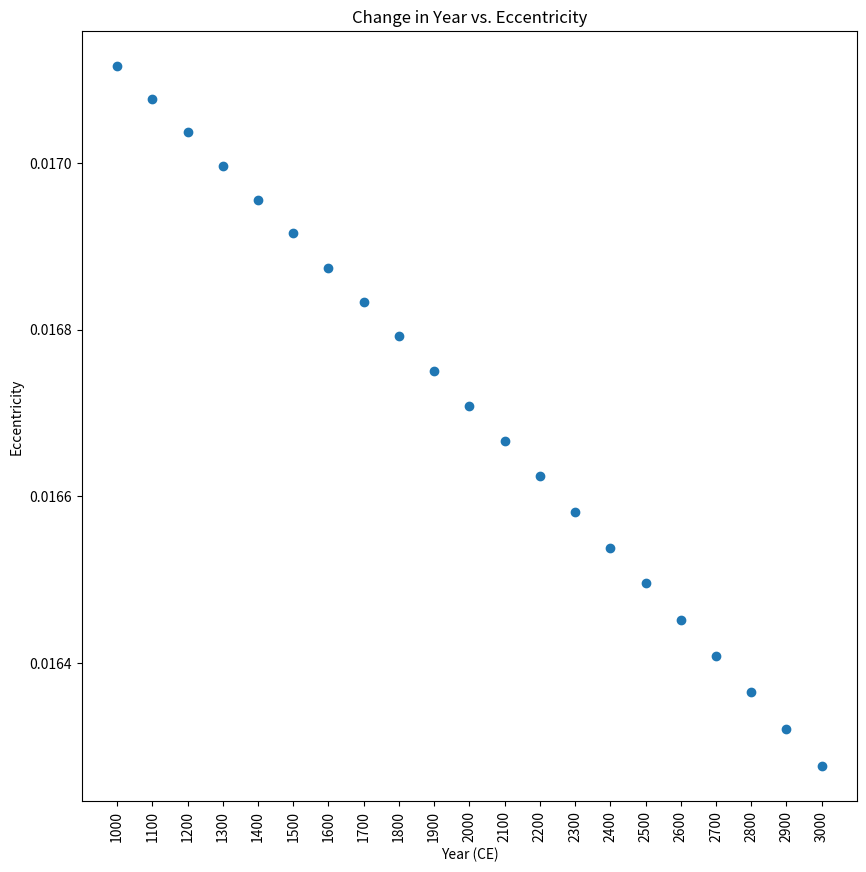
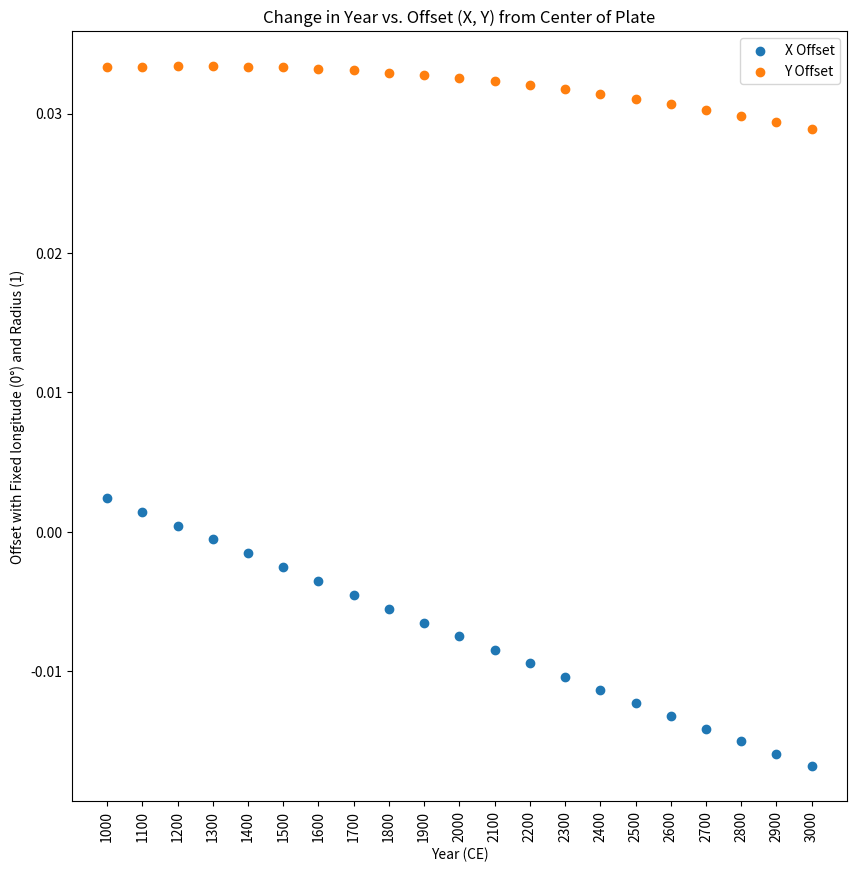
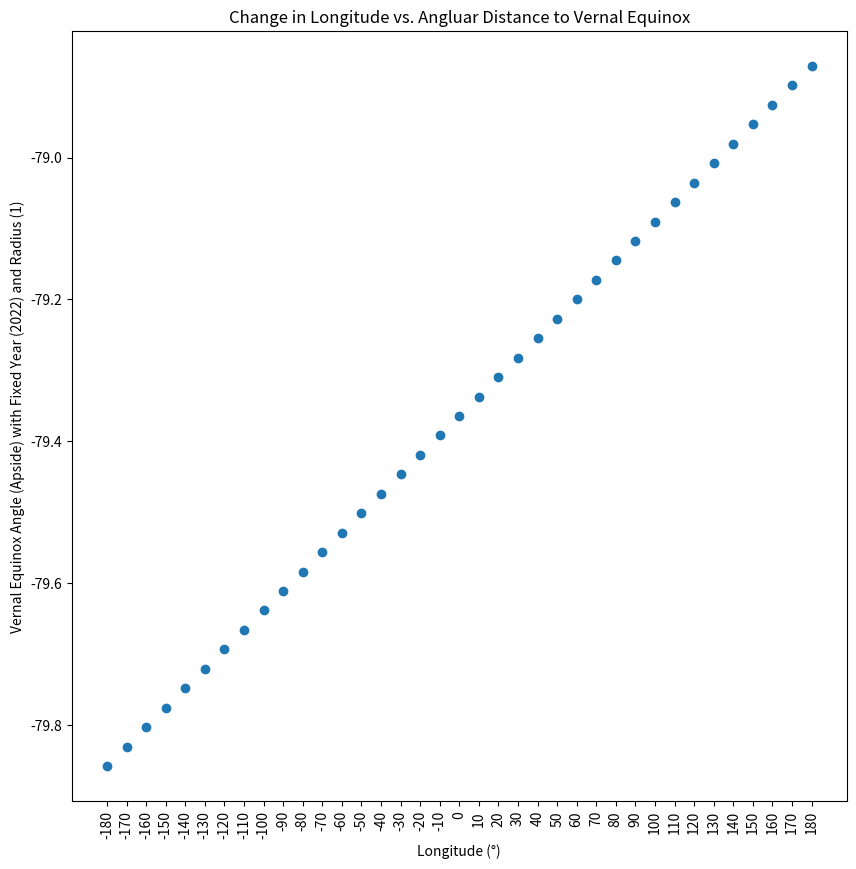

Write the Python code that produced these figures, in order.
# Calculate the Offset and Angular Distance of the Eccentric Calendar for the Back of the Astrolabe
# python3 calculate_eccentric_calendar_offset.py: Python 3.7.3
# Based on James Morrison's 'Astrolabe' pg. 116
import math
import numpy as np
import matplotlib.pyplot as plt

def determineApside(julianTime):
	# Define the line of apsides (longitude of aphelion and perihelion)
	perihelion = 102.937348 + (1.7195269 * julianTime) + (0.00045962 * (julianTime**2)) + (0.000000499 * (julianTime**3))
	aphelion = perihelion + 180
	print("Perihelion = {0:3f}°".format(perihelion))
	print("Aphelion   = {0:3f}°".format(aphelion))
	return perihelion, aphelion

def determineEccentrictiyOverTime(julianTime):
	# Determine the change in eccentricity over time
	eccentricityAtJulianYear = 0.01670862 - (0.000042037 * julianTime) - (0.0000001236 * (julianTime**2)) + (0.00000000004 * (julianTime**3))
	return eccentricityAtJulianYear

def determineAngularDistanceEquinox(julianTime, longitude, aphelion):
	# Mean Anomaly of January 0
	mean_anomaly_jan0 = 357.52910 + (35999.0503 * julianTime) - (0.0001559 * (julianTime**2)) - (0.00000048 * (julianTime**3))
	mean_anomaly_jan0 = mean_anomaly_jan0 % 360 # keep anomaly within 0-360
	print("Mean Anomaly of Jan 0 = {0:3f}°".format(mean_anomaly_jan0))

	# Angular distane from vernal equinox to January 0 (midnight of Dec 31)
	angular_distance_equinox = aphelion + mean_anomaly_jan0 + (longitude / 365)
	angular_distance_equinox = angular_distance_equinox % 360
	angular_distance_equinox -= 360 # reversed from the original position
	print("\nLine of Apside relative to Vernal Equinox for Longitude {0}° = {1}°".format(longitude, angular_distance_equinox))

	return angular_distance_equinox

def offsetfromCenterOfPlate(radiusOfPlate, perihelion):
	# offset from the center of the plate
	eccentricty = determineEccentrictiyOverTime(julianTime) # 0.01667061
	offset_eccentricity = 2 *  eccentricty * radiusOfPlate
	x_delta = offset_eccentricity * math.cos(np.deg2rad(perihelion))
	y_delta = offset_eccentricity * math.sin(np.deg2rad(perihelion))
	print("Offset due to Eccentricity with radius of {0} = {1:4f}".format(radius_of_plate, offset_eccentricity))
	print("X offset with radius of {0} = {1:4f}".format(radius_of_plate, x_delta))
	print("Y offset with radius of {0} = {1:4f}\n".format(radius_of_plate, y_delta))
	return x_delta, y_delta

def plotEccentricityOverTime(offset_year):
	# change in eccentricity over time (time vs. eccentricity)
	fig = plt.figure(figsize=(10,10), dpi=100)
	ax = fig.subplots()
	x_year_range = np.arange(2000-offset_year, 2000+offset_year+1, 100)

	y_eccentricity = []
	for year in x_year_range:
		julianTime = (year - 2000) / 100 # Calculate the time in Julian centuries from J2000.0
		e = determineEccentrictiyOverTime(julianTime)
		y_eccentricity.append(e)

	plt.xticks(x_year_range, rotation=90)
	plt.title("Change in Year vs. Eccentricity")
	plt.xlabel("Year (CE)")
	plt.ylabel("Eccentricity")
	plt.scatter(x_year_range, y_eccentricity)
	plt.show()
	fig.savefig('eccentric_calendar_change_in_year_verus_eccentricity.png', dpi=fig.dpi)

def plotYearToOffset(offset_year):
	# plot Year vs. Offset for fixed longitude (0°) for radius 1
	fig = plt.figure(figsize=(10,10), dpi=100)
	ax = fig.subplots()
	x_year_range = np.arange(2000-offset_year, 2000+offset_year+1, 100)

	y_offset_x = []
	y_offset_y = []
	for year in x_year_range:
		julianTime = (year - 2000) / 100 # Calculate the time in Julian centuries from J2000.0
		print("Julian Time in Centuries for the Year {0} = {1}".format(yearToCalculate, julianTime))
		perihelion, aphelion = determineApside(julianTime)
		vernal_equinox_angle = determineAngularDistanceEquinox(julianTime, longitude, aphelion)
		x_offset, y_offset = offsetfromCenterOfPlate(radius_of_plate, perihelion)
		y_offset_x.append(x_offset)
		y_offset_y.append(y_offset)

	plt.xticks(x_year_range, rotation=90)
	plt.title("Change in Year vs. Offset (X, Y) from Center of Plate")
	plt.xlabel("Year (CE)")
	plt.ylabel("Offset with Fixed longitude (0°) and Radius (1)")
	plt.scatter(x_year_range, y_offset_x)
	plt.scatter(x_year_range, y_offset_y)
	plt.legend(["X Offset", "Y Offset"])
	plt.show()
	fig.savefig('eccentric_calendar_change_in_year_verus_offset.png', dpi=fig.dpi)

def plotLongitudeToAngularDistance():
	# plot Year vs. Longitude for fixed year (2022) for radius 1
	fig = plt.figure(figsize=(10,10), dpi=100)
	ax = fig.subplots()
	x_longitude = np.arange(-180, 180+1, 10)

	y_angular_distance_apside = []
	for longitude in x_longitude:
		julianTime = (2022 - 2000) / 100 # Calculate the time in Julian centuries from J2000.0
		print("Julian Time in Centuries for the Year {0} = {1}".format(yearToCalculate, julianTime))
		perihelion, aphelion = determineApside(julianTime)
		vernal_equinox_angle = determineAngularDistanceEquinox(julianTime, longitude, aphelion)
		y_angular_distance_apside.append(vernal_equinox_angle)

	plt.xticks(x_longitude, rotation=90)
	plt.title("Change in Longitude vs. Angluar Distance to Vernal Equinox")
	plt.xlabel("Longitude (°)")
	plt.ylabel("Vernal Equinox Angle (Apside) with Fixed Year (2022) and Radius (1)")
	plt.scatter(x_longitude, y_angular_distance_apside)
	plt.show()
	fig.savefig('eccentric_calendar_change_in_longitude_verus_angular_distance.png', dpi=fig.dpi)


if __name__ == '__main__':
	yearToCalculate = 2022 # Year (YYYY) in CE
	longitude = -105.2705 # longitude of observation (-105.2705° for Boulder, 0° for Greenwich)
	radius_of_plate = 1
	plotGraphs = True

	# Calculate the time in Julian centuries from J2000.0
	julianTime = (yearToCalculate - 2000) / 100
	perihelion, aphelion = determineApside(julianTime)
	vernal_equinox_angle = determineAngularDistanceEquinox(julianTime, longitude, aphelion)
	x_offset, y_offset = offsetfromCenterOfPlate(radius_of_plate, perihelion)

	# Plot how the Longitude and Year change the Offset and Apside
	if plotGraphs:
		offset_year = 1000 # (+/-) x years
		plotEccentricityOverTime(offset_year)
		plotYearToOffset(offset_year)
		plotLongitudeToAngularDistance()
